Run: headless pygame with SDL's dummy video driver; simulated clock (each Clock.tick advances the game by its frame time, no real sleeping); random seed 0; keys injected as events and as key.get_pressed() state; no mouse input.
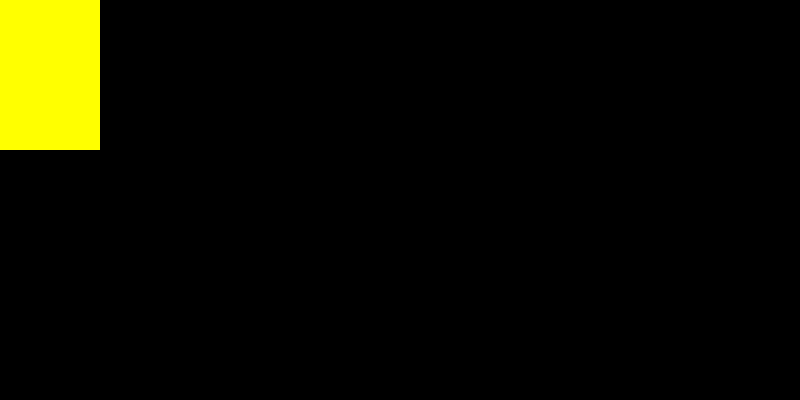
Frame 1 of 4 · flips 1–60 · no input
Frame 2 of 4 · flips 61–180 · tapped SPACE, RETURN · held RIGHT (→), D · screen unchanged from frame 1, image omitted
Frame 3 of 4 · flips 181–300 · held DOWN (↓), S · screen unchanged from frame 2, image omitted
Frame 4 of 4 · flips 301–420 · held LEFT (←), A, UP (↑), W · screen unchanged from frame 3, image omitted

The pygame program that drew these frames:

import pygame
from sys import exit
pygame.init()

Screen = pygame.display.set_mode((800, 400))
pygame.display.set_caption('Game one')
clock = pygame.time.Clock()
surface = pygame.Surface((100, 150))
surface.fill('Yellow')
while True:
    for event in pygame.event.get():
        if event.type == pygame.QUIT:
            pygame.quit()
            exit()
    
    Screen.blit(surface,(0,0))

    pygame.display.update()
    clock.tick(60)
